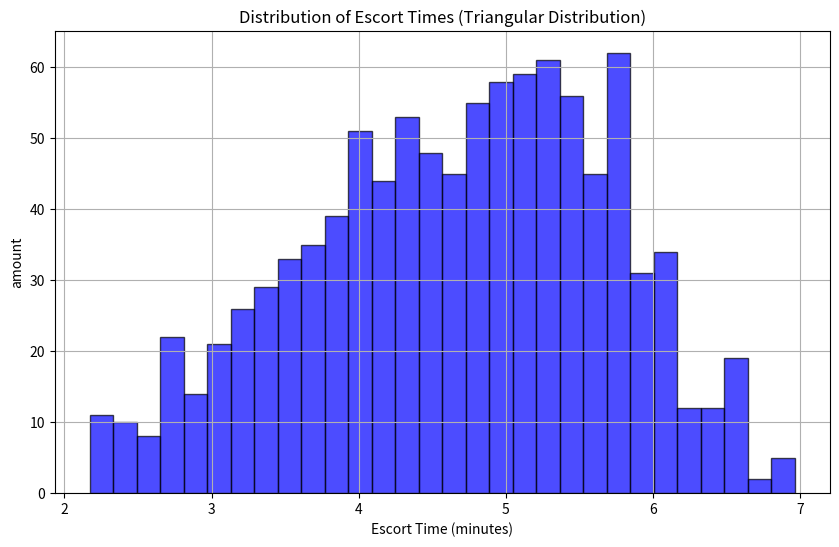

Source code (Python):
import numpy as np
import matplotlib.pyplot as plt

# Triangular distribution parameters

a = 2   # min
c = 5   # mode
b = 7   # max

# this is the fastest way of doing it but probably not allowed
#escort_times = np.random.triangular(a, c, b, 1000)

# Using inverse transform sampling method

U = np.random.uniform(0, 1, 1000)
escort_times = np.zeros(1000)

# Threshold to decide if U is below or above mode (this is F(c))
Fc = (c - a) / (b - a)

# Inverse transform sampling for triangular distribution
for i in range(1000):
    if U[i] <= Fc:
        # When U <= F(c)
        escort_times[i] = a + np.sqrt(U[i] * (b - a) * (c - a))
    else:
        # When U > F(c)
        escort_times[i] = b - np.sqrt((1 - U[i]) * (b - a) * (b - c))


plt.figure(figsize=(10, 6))
plt.hist(escort_times, bins=30, alpha=0.7, edgecolor='black', color='blue')
plt.title('Distribution of Escort Times (Triangular Distribution)')
plt.xlabel('Escort Time (minutes)')
plt.ylabel('amount')
plt.grid(True)
plt.show()